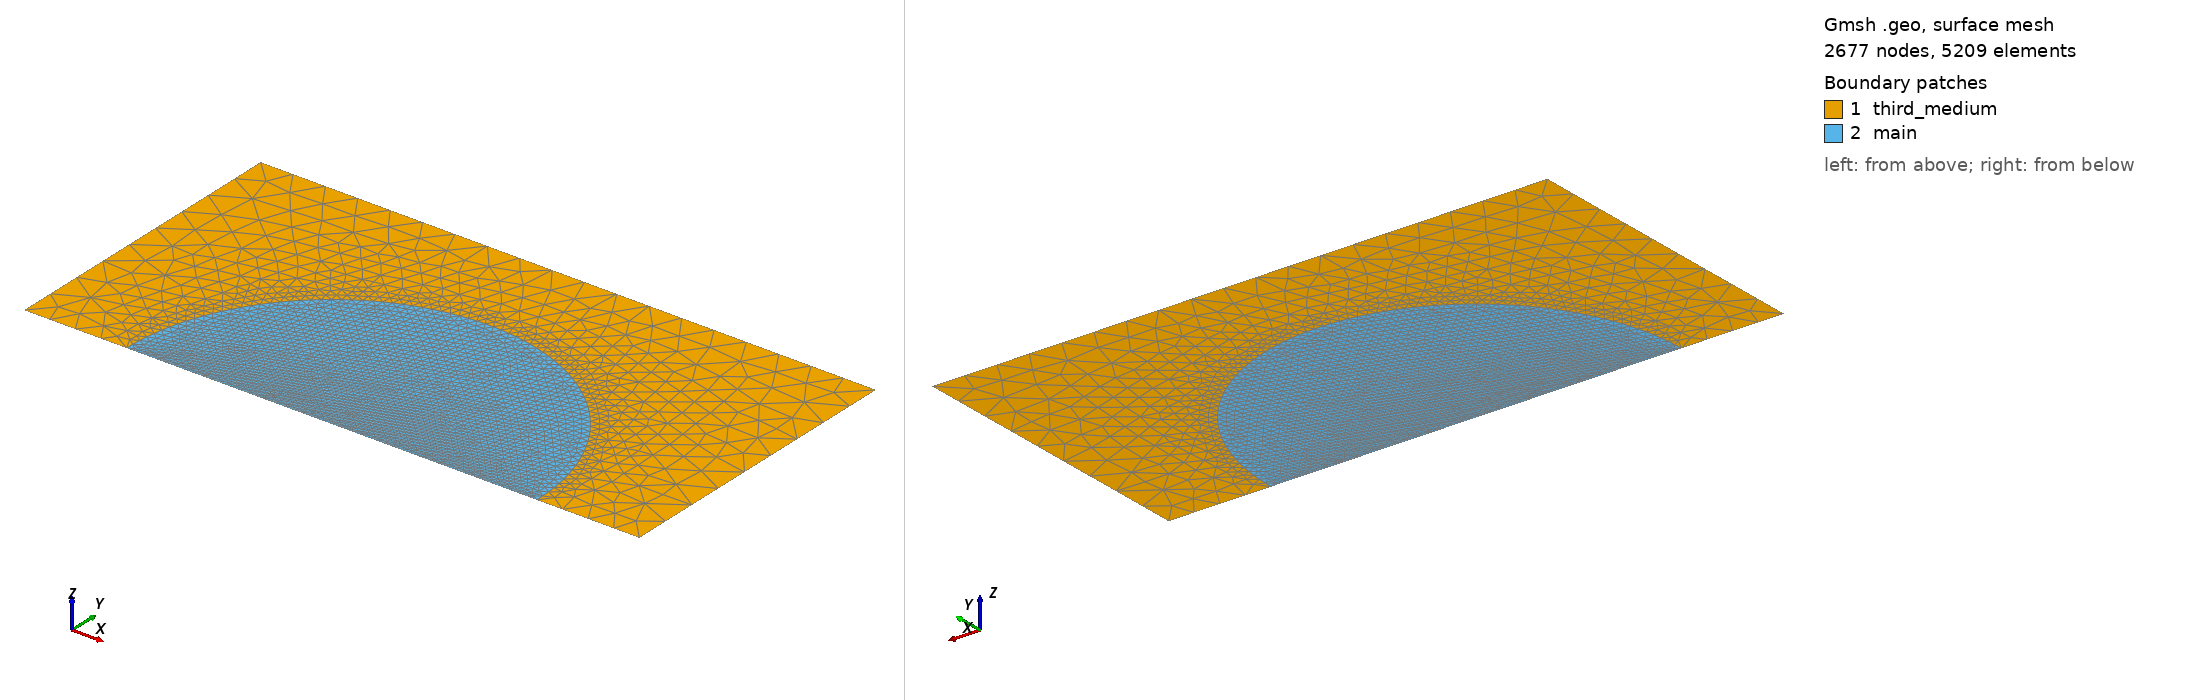

Gmsh geometry script, surface-meshed: 2677 nodes, 5209 surface elements. Boundary patches (legend numbers): 1 third_medium, 2 main. Left view from above one corner, right view from below the opposite corner. Legend entries are the model's physical surfaces. The drawing asked Gmsh for element sizes between 1% and 20% of the model's largest extent; the script's own settings can give other sizes.

=== semisphere.geo (drawn) ===
// Gmsh project created on Tue Nov  4 12:19:45 2025
//+
Point(1) = {0, 0, 0, 1.0};
//+
Point(2) = {0.25, 0, 0, 1.0};
//+
Point(3) = {0.75, 0, 0, 1.0};
//+
Point(4) = {1.25, 0, 0, 1.0};
//+
Point(5) = {1.5, 0, 0, 1.0};
//+
Point(6) = {1.5, 0.75, 0, 1.0};
//+
Point(7) = {0, 0.75, 0, 1.0};
//+
Line(1) = {1, 2};
//+
Line(2) = {2, 3};
//+
Line(3) = {3, 4};
//+
Line(4) = {4, 5};
//+
Line(5) = {5, 6};
//+
Line(6) = {6, 7};
//+
Line(7) = {7, 1};
//+
Circle(8) = {4, 3, 2};
//+
Physical Curve("semisphere-top", 12) = {8};
//+
Physical Curve("top", 9) = {6};
//+
Physical Curve("third_medium_bottom", 10) = {1, 4};
//+
Physical Curve("bottom", 11) = {2, 3};
//+
Curve Loop(1) = {6, 7, 1, -8, 4, 5};
//+
Plane Surface(1) = {1};
//+
Curve Loop(2) = {8, 2, 3};
//+
Plane Surface(2) = {2};
//+
Physical Surface("third_medium", 13) = {1};
//+
Physical Surface("main", 14) = {2};
//+
Transfinite Curve {7, 5} = 10 Using Progression 1;
//+
Transfinite Curve {6} = 20 Using Progression 1;
//+
Transfinite Curve {1, 4} = 5 Using Progression 1;
//+
Transfinite Curve {8} = 80 Using Progression 1;
//+
Transfinite Curve {2} = 50 Using Progression 1;
//+
Transfinite Curve {3} = 50 Using Progression 1;
